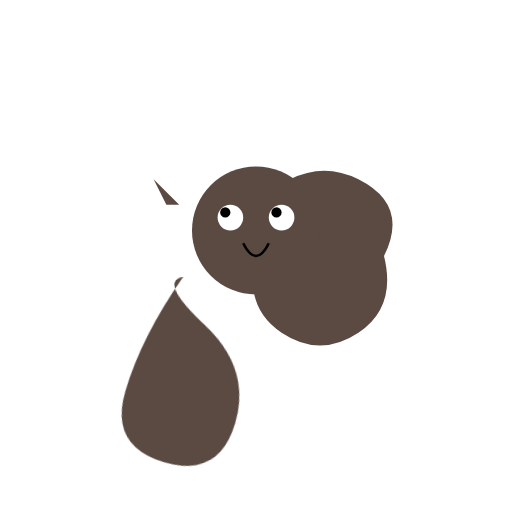
t = 0.00 s
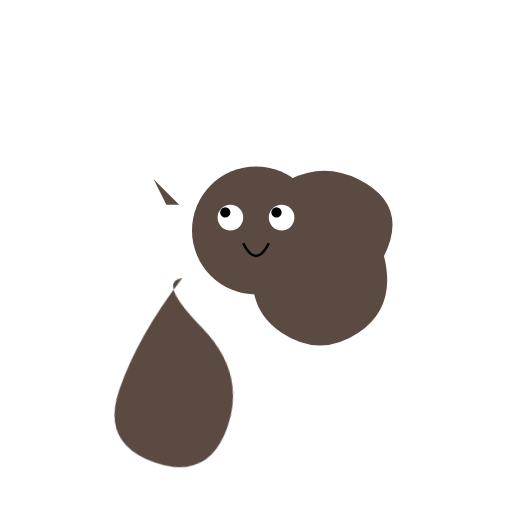
t = 0.25 s
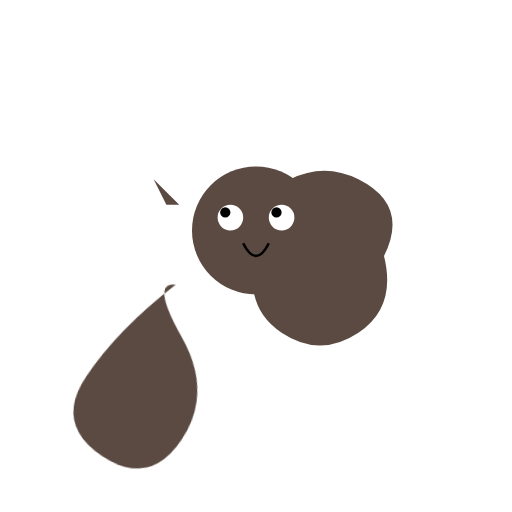
t = 0.75 s
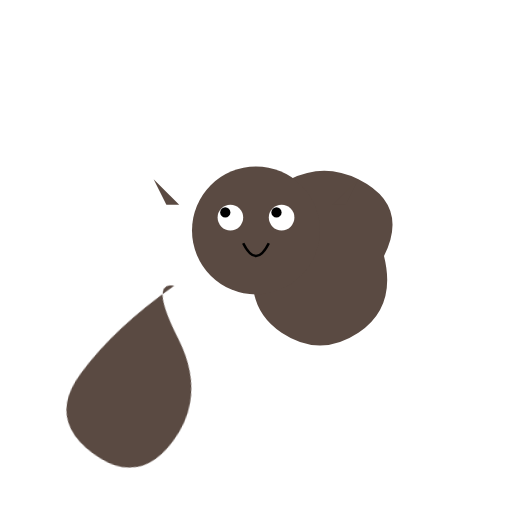
t = 1.00 s
t = 1.25 s: frame unchanged from t = 0.75 s, image omitted
t = 1.75 s: frame unchanged from t = 0.25 s, image omitted

The animated SVG that drew these frames (rendered in a browser with its animation timeline set to each time). Animation: 1 CSS @keyframes rule; one cycle of 2.00 s, repeats indefinitely.

<svg xmlns="http://www.w3.org/2000/svg" viewBox="0 0 200 200" width="200" height="200">
  <style>
    @keyframes sway {
      0%, 100% { transform: rotate(-10deg); }
      50% { transform: rotate(10deg); }
    }
    .tail {
      transform-origin: 30% 50%;
      animation: sway 2s ease-in-out infinite;
    }
  </style>
  <g>
    <path d="M100,80 Q120,60 140,70 Q160,80 150,100 Q155,120 140,130 Q125,140 110,130 Q95,120 100,100 Z" fill="#5a4a42"/>
    <circle cx="100" cy="90" r="25" fill="#5a4a42"/>
    <circle cx="90" cy="85" r="5" fill="white"/>
    <circle cx="110" cy="85" r="5" fill="white"/>
    <circle cx="88" cy="83" r="2" fill="black"/>
    <circle cx="108" cy="83" r="2" fill="black"/>
    <path d="M95,95 Q100,105 105,95" stroke="black" stroke-width="1" fill="none"/>
    <path d="M70,80 L60,70 L65,80 Z" fill="#5a4a42"/>
    <path d="M130,80 L140,70 L135,80 Z" fill="#5a4a42"/>
    <path class="tail" d="M70,110 Q50,130 40,150 Q30,170 50,180 Q70,190 80,170 Q90,150 75,130 Q60,110 70,110 Z" fill="#5a4a42"/>
  </g>
</svg>
